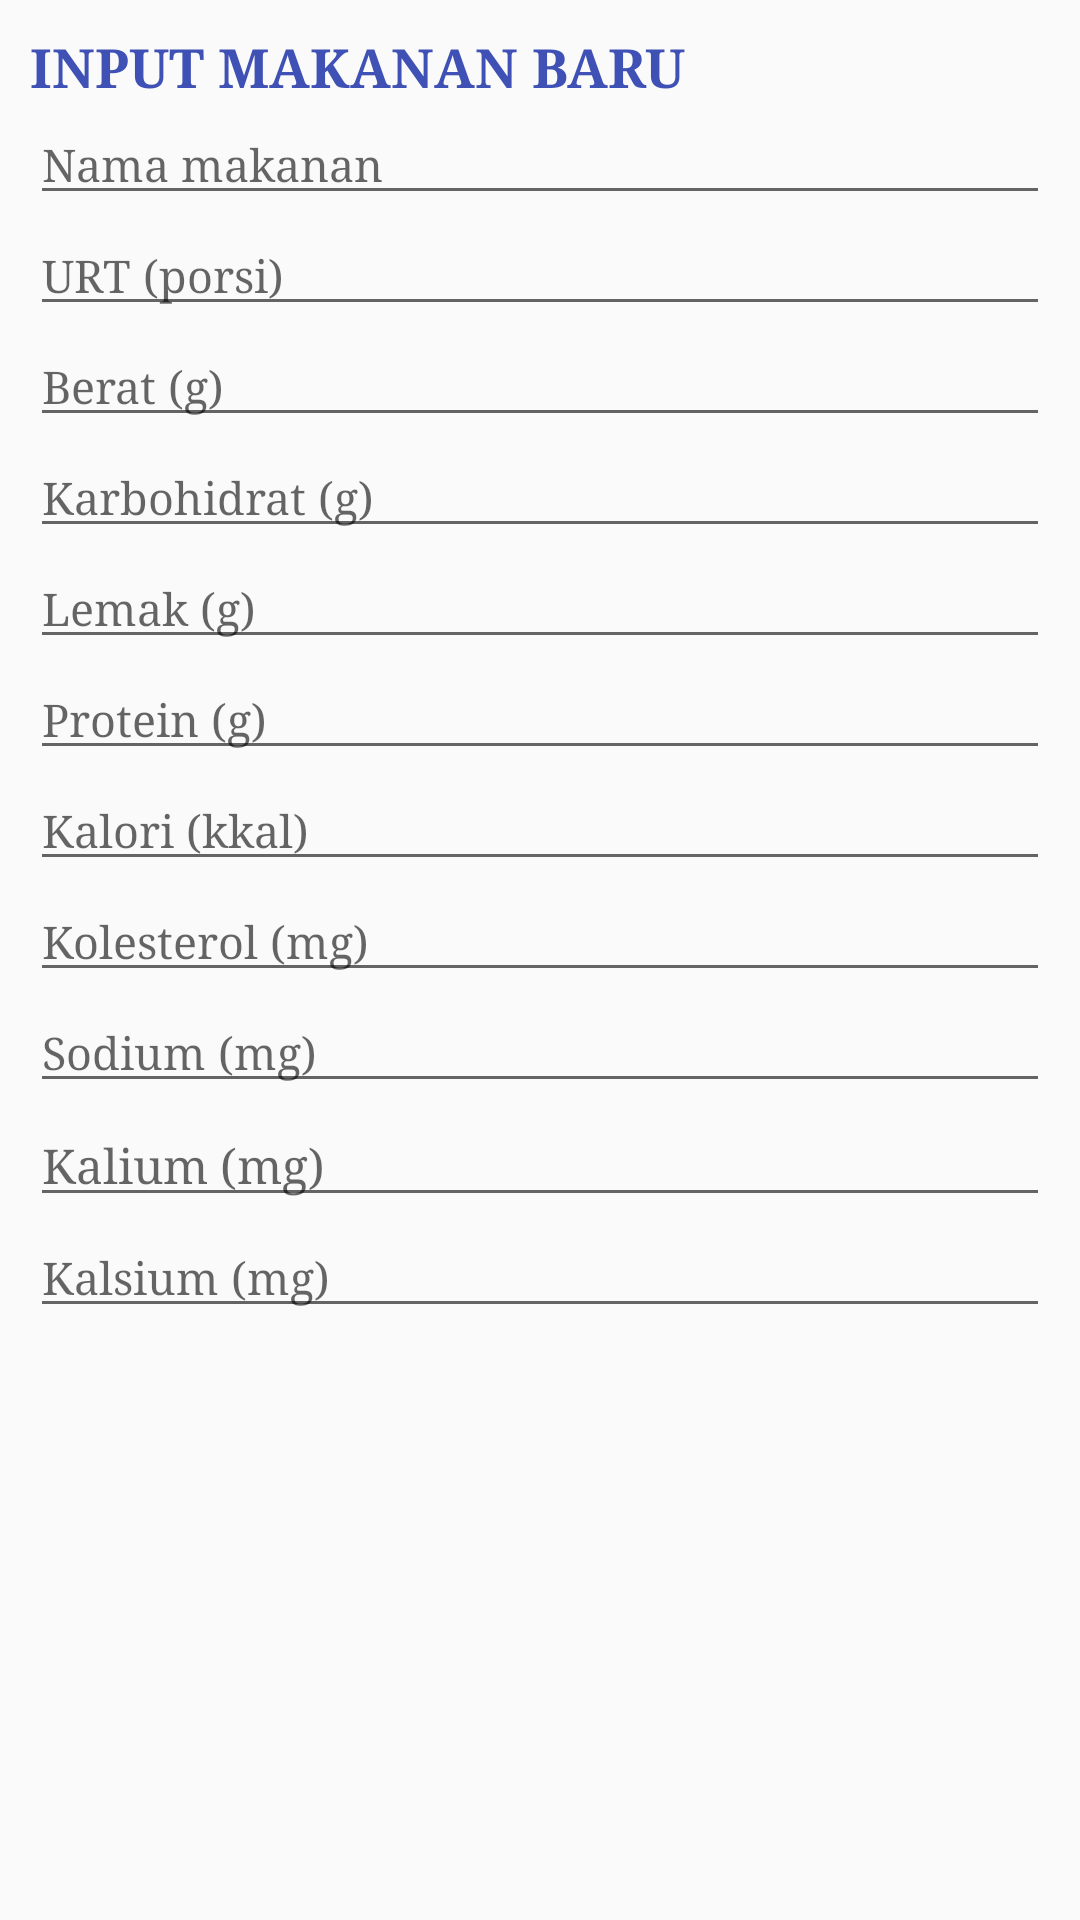

Produce the Android XML layout that renders to this screen, including the resource entries it uses.
<!-- AndroidManifest.xml: application theme AppTheme -->
<!-- res/layout/alert_new_makanan.xml -->
<?xml version="1.0" encoding="utf-8"?>
<LinearLayout xmlns:android="http://schemas.android.com/apk/res/android"
    android:id="@+id/layout_root"
    android:layout_width="fill_parent"
    android:layout_height="fill_parent"
    android:orientation="vertical"
    android:padding="10dp"
    android:weightSum="1">

    <TextView
        android:id="@+id/textView1"
        android:layout_width="wrap_content"
        android:layout_height="wrap_content"
        android:text="INPUT MAKANAN BARU"
        android:textAppearance="?android:attr/textAppearanceLarge"
        android:textSize="18sp"
        android:textColor="@color/colorPrimary"
        android:fontFamily="serif"
        android:textStyle="normal|bold" />

    <EditText
        android:id="@+id/editName"
        android:layout_width="match_parent"
        android:layout_height="wrap_content"
        android:hint="Nama makanan"
        android:fontFamily="serif"
        android:textSize="15sp">
    </EditText>

    <EditText
        android:id="@+id/editURT"
        android:layout_width="match_parent"
        android:layout_height="wrap_content"
        android:hint="URT (porsi)"
        android:fontFamily="serif"
        android:textSize="15sp">
    </EditText>

    <EditText
        android:id="@+id/editWeight"
        android:layout_width="match_parent"
        android:layout_height="wrap_content"
        android:hint="Berat (g)"
        android:fontFamily="serif"
        android:textSize="15sp">
    </EditText>

    <EditText
        android:id="@+id/editCarbs"
        android:layout_width="match_parent"
        android:layout_height="wrap_content"
        android:hint="Karbohidrat (g)"
        android:fontFamily="serif"
        android:textSize="15sp">
    </EditText>

    <EditText
        android:id="@+id/editFat"
        android:layout_width="match_parent"
        android:layout_height="wrap_content"
        android:hint="Lemak (g)"
        android:fontFamily="serif"
        android:textSize="15sp">
    </EditText>

    <EditText
        android:id="@+id/editProtein"
        android:layout_width="match_parent"
        android:layout_height="wrap_content"
        android:hint="Protein (g)"
        android:fontFamily="serif"
        android:textSize="15sp">
    </EditText>

    <EditText
        android:id="@+id/editCal"
        android:layout_width="match_parent"
        android:layout_height="wrap_content"
        android:hint="Kalori (kkal)"
        android:fontFamily="serif"
        android:textSize="15sp">
    </EditText>

    <EditText
        android:id="@+id/editChol"
        android:layout_width="match_parent"
        android:layout_height="wrap_content"
        android:hint="Kolesterol (mg)"
        android:fontFamily="serif"
        android:textSize="15sp">
    </EditText>

    <EditText
        android:id="@+id/editSodium"
        android:layout_width="match_parent"
        android:layout_height="wrap_content"
        android:hint="Sodium (mg)"
        android:fontFamily="serif"
        android:textSize="15sp">
    </EditText>

    <EditText
        android:id="@+id/editPotassium"
        android:layout_width="match_parent"
        android:layout_height="wrap_content"
        android:hint="Kalium (mg)"
        android:fontFamily="serif"
        android:textSize="16sp">
    </EditText>

    <EditText
        android:id="@+id/editCalcium"
        android:layout_width="match_parent"
        android:layout_height="wrap_content"
        android:hint="Kalsium (mg)"
        android:fontFamily="serif"
        android:textSize="15sp">
    </EditText>

</LinearLayout>
<!-- resources referenced by this layout -->
<resources>
  <color name="colorPrimary">#3f51b5</color>
  <style name="AppTheme" parent="Theme.AppCompat.Light.DarkActionBar">
          
          <item name="colorPrimary">@color/colorPrimary</item>
          <item name="colorPrimaryDark">@color/colorPrimaryDark</item>
          <item name="colorAccent">@color/colorAccent</item>
      </style>
  <color name="colorPrimaryDark">#303f9f</color>
  <color name="colorAccent">#FF4081</color>
</resources>
